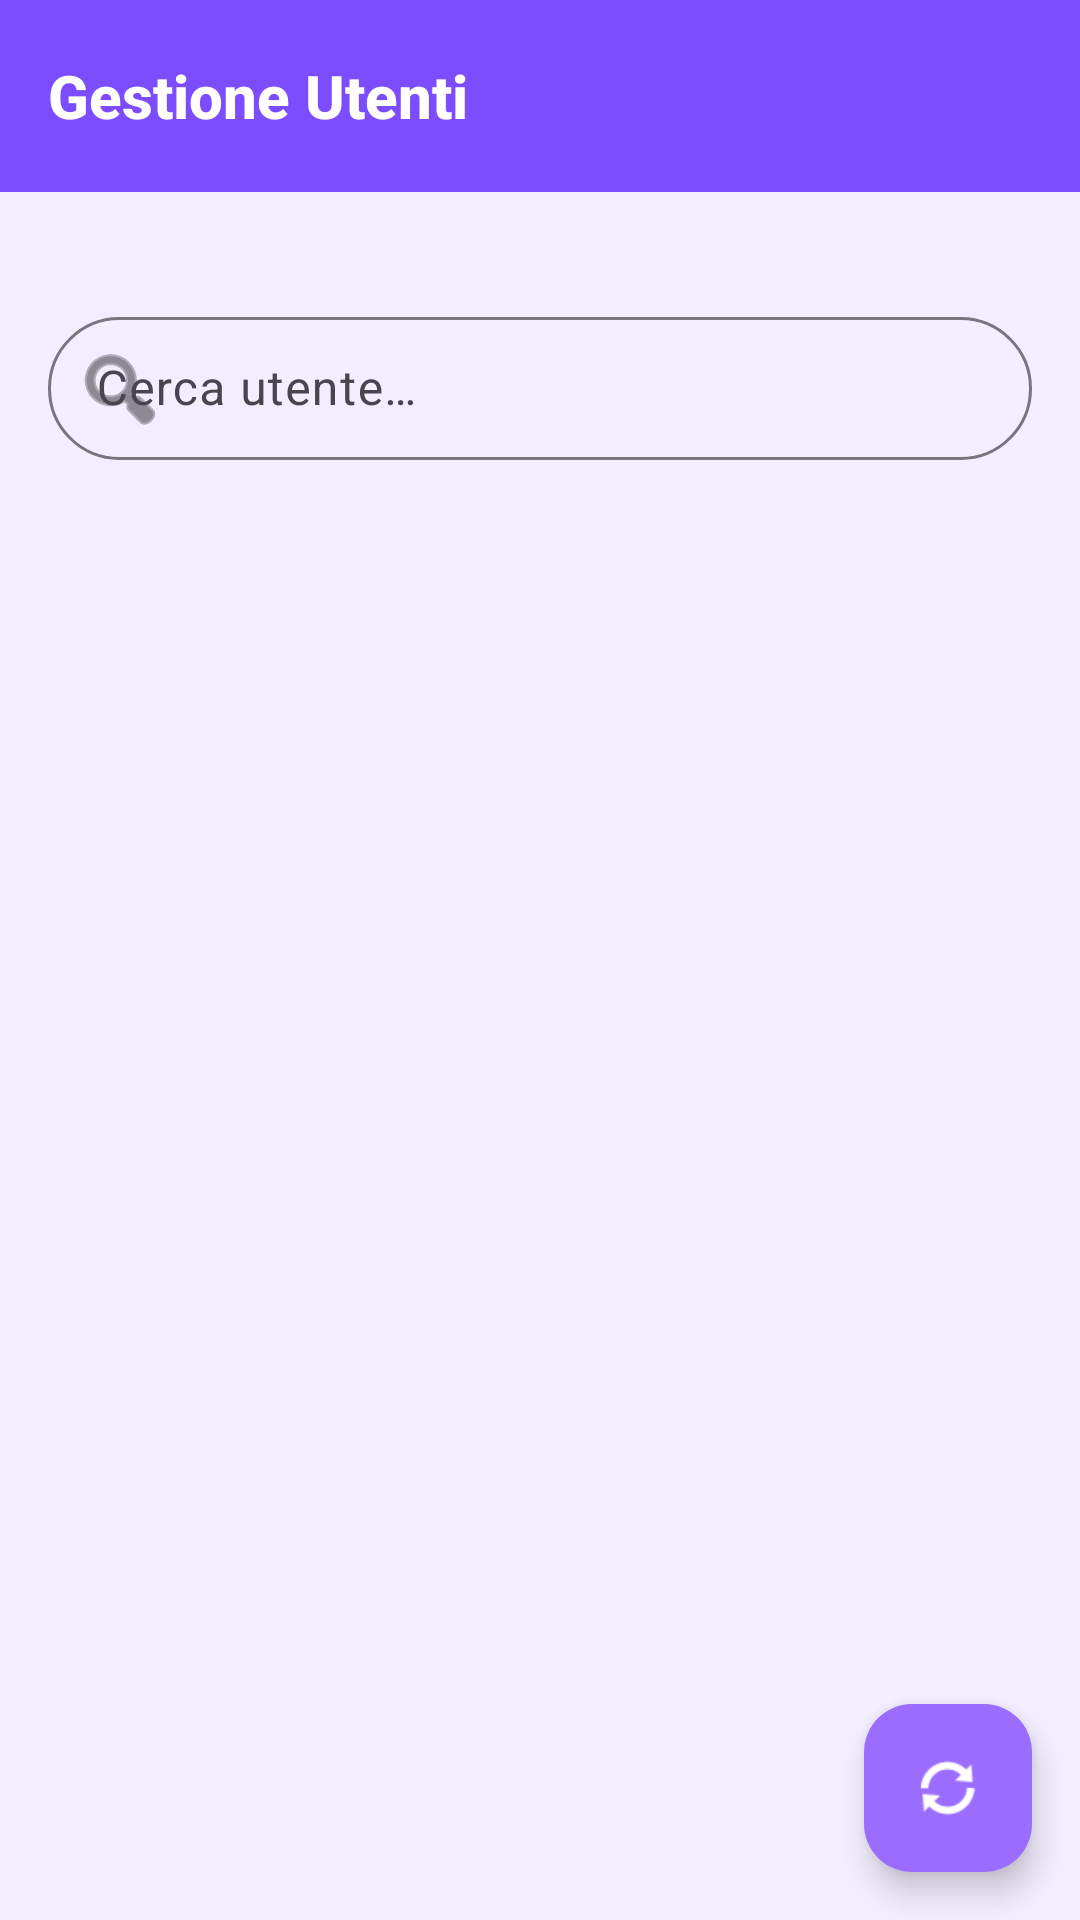

Here is an Android app screen rendered from its layout file. Give the layout XML and the strings, colors and styles it references.
<!-- AndroidManifest.xml: application theme Theme.ProgettoAppIoT -->
<!-- res/layout/activity_users.xml -->
<?xml version="1.0" encoding="utf-8"?>
<androidx.coordinatorlayout.widget.CoordinatorLayout
    xmlns:android="http://schemas.android.com/apk/res/android"
    xmlns:app="http://schemas.android.com/apk/res-auto"
    android:layout_width="match_parent"
    android:layout_height="match_parent"
    android:background="@color/lilla_light">

    <com.google.android.material.appbar.AppBarLayout
        android:layout_width="match_parent"
        android:layout_height="wrap_content"
        android:elevation="0dp"
        app:liftOnScroll="true">

        <androidx.appcompat.widget.Toolbar
            android:id="@+id/usersToolbar"
            android:layout_width="match_parent"
            android:layout_height="?attr/actionBarSize"
            android:background="@color/lilla_dark"
            app:title="Gestione Utenti"
            app:navigationIcon="@drawable/ic_arrow_back"
            app:navigationIconTint="@color/white"
            app:titleTextAppearance="@style/TextAppearance.DOORmotic.Toolbar" />

    </com.google.android.material.appbar.AppBarLayout>

    <LinearLayout
        android:layout_width="match_parent"
        android:layout_height="match_parent"
        android:orientation="vertical"
        app:layout_behavior="@string/appbar_scrolling_view_behavior">

        
        <LinearLayout
            android:layout_width="match_parent"
            android:layout_height="wrap_content"
            android:orientation="vertical"
            android:paddingHorizontal="16dp"
            android:paddingTop="12dp"
            android:paddingBottom="4dp">

            <TextView
                android:id="@+id/tvUserCount"
                android:layout_width="match_parent"
                android:layout_height="wrap_content"
                android:textAppearance="?attr/textAppearanceBodySmall"
                android:textColor="?attr/colorPrimary"
                android:layout_marginBottom="8dp" />

            <com.google.android.material.textfield.TextInputLayout
                android:layout_width="match_parent"
                android:layout_height="wrap_content"
                style="@style/Widget.Material3.TextInputLayout.OutlinedBox.Dense"
                android:hint="Cerca utente…"
                app:startIconDrawable="@android:drawable/ic_menu_search"
                app:boxCornerRadiusTopStart="24dp"
                app:boxCornerRadiusTopEnd="24dp"
                app:boxCornerRadiusBottomStart="24dp"
                app:boxCornerRadiusBottomEnd="24dp">

                <com.google.android.material.textfield.TextInputEditText
                    android:id="@+id/etSearchUsers"
                    android:layout_width="match_parent"
                    android:layout_height="wrap_content"
                    android:inputType="text"
                    android:maxLines="1"
                    android:textColor="@color/lilla_dark"
                    android:textColorHint="@color/gray_medium"/>

            </com.google.android.material.textfield.TextInputLayout>

        </LinearLayout>

        
        <ProgressBar
            android:id="@+id/progressUsers"
            android:layout_width="wrap_content"
            android:layout_height="wrap_content"
            android:layout_gravity="center"
            android:layout_marginTop="48dp"
            android:visibility="gone" />

        
        <LinearLayout
            android:id="@+id/emptyStateUsers"
            android:layout_width="match_parent"
            android:layout_height="wrap_content"
            android:gravity="center"
            android:orientation="vertical"
            android:padding="48dp"
            android:visibility="gone">

            <TextView
                android:layout_width="wrap_content"
                android:layout_height="wrap_content"
                android:text="👥"
                android:textSize="48sp"
                android:layout_marginBottom="12dp" />

            <TextView
                android:layout_width="wrap_content"
                android:layout_height="wrap_content"
                android:text="Nessun utente trovato"
                android:textAppearance="?attr/textAppearanceBodyLarge"
                android:gravity="center" />

        </LinearLayout>

        
        <androidx.recyclerview.widget.RecyclerView
            android:id="@+id/rvUsers"
            android:layout_width="match_parent"
            android:layout_height="match_parent"
            android:clipToPadding="false"
            android:paddingHorizontal="12dp"
            android:paddingTop="8dp"
            android:paddingBottom="80dp"
            android:visibility="gone" />

    </LinearLayout>

    
    <com.google.android.material.floatingactionbutton.FloatingActionButton
        android:id="@+id/fabRefreshUsers"
        android:layout_width="wrap_content"
        android:layout_height="wrap_content"
        android:layout_gravity="bottom|end"
        android:layout_margin="16dp"
        android:contentDescription="Aggiorna"
        android:src="@android:drawable/ic_popup_sync"
        app:tint="@color/white"
        app:backgroundTint="?attr/colorPrimary" />

</androidx.coordinatorlayout.widget.CoordinatorLayout>
<!-- resources referenced by this layout -->
<resources>
  <color name="gray_medium">#9E9E9E</color>
  <color name="lilla_dark">#7C4DFF</color>
  <color name="lilla_light">#F3EEFF</color>
  <color name="white">#FFFFFFFF</color>
  <style name="TextAppearance.DOORmotic.Toolbar" parent="TextAppearance.Widget.AppCompat.Toolbar.Title">
          <item name="android:textColor">@color/white</item>
          <item name="android:textSize">20sp</item>
          <item name="android:textStyle">bold</item>
      </style>
  <style name="Theme.ProgettoAppIoT" parent="Theme.Material3.DayNight.NoActionBar">
          <item name="colorPrimary">@color/lilla_primary</item>
          <item name="colorPrimaryVariant">@color/lilla_dark</item>
          <item name="colorOnPrimary">@color/white</item>
  
          <item name="colorSecondary">@color/lilla_accent</item>
          <item name="colorOnSecondary">@color/white</item>
  
          <item name="colorSurface">@color/white</item>
          <item name="colorOnSurface">@color/text_primary</item>
          <item name="colorSurfaceVariant">@color/lilla_light</item>
  
          <item name="android:colorBackground">@color/white</item>
          <item name="android:textColorPrimary">@color/text_primary</item>
          <item name="android:textColorSecondary">@color/text_secondary</item>
          <item name="android:textColor">@color/text_primary</item>
          <item name="android:textColorHint">@color/text_secondary</item>
          <item name="android:editTextColor">@color/text_primary</item>
  
          <item name="android:windowBackground">@color/white</item>
          <item name="android:statusBarColor">@color/lilla_dark</item>
          <item name="android:windowLightStatusBar" tools:targetApi="m">false</item>
      </style>
  <color name="lilla_primary">#9B6DFF</color>
  <color name="lilla_accent">#C8B4FF</color>
  <color name="text_primary">#2B2238</color>
  <color name="text_secondary">#6E6480</color>
</resources>
